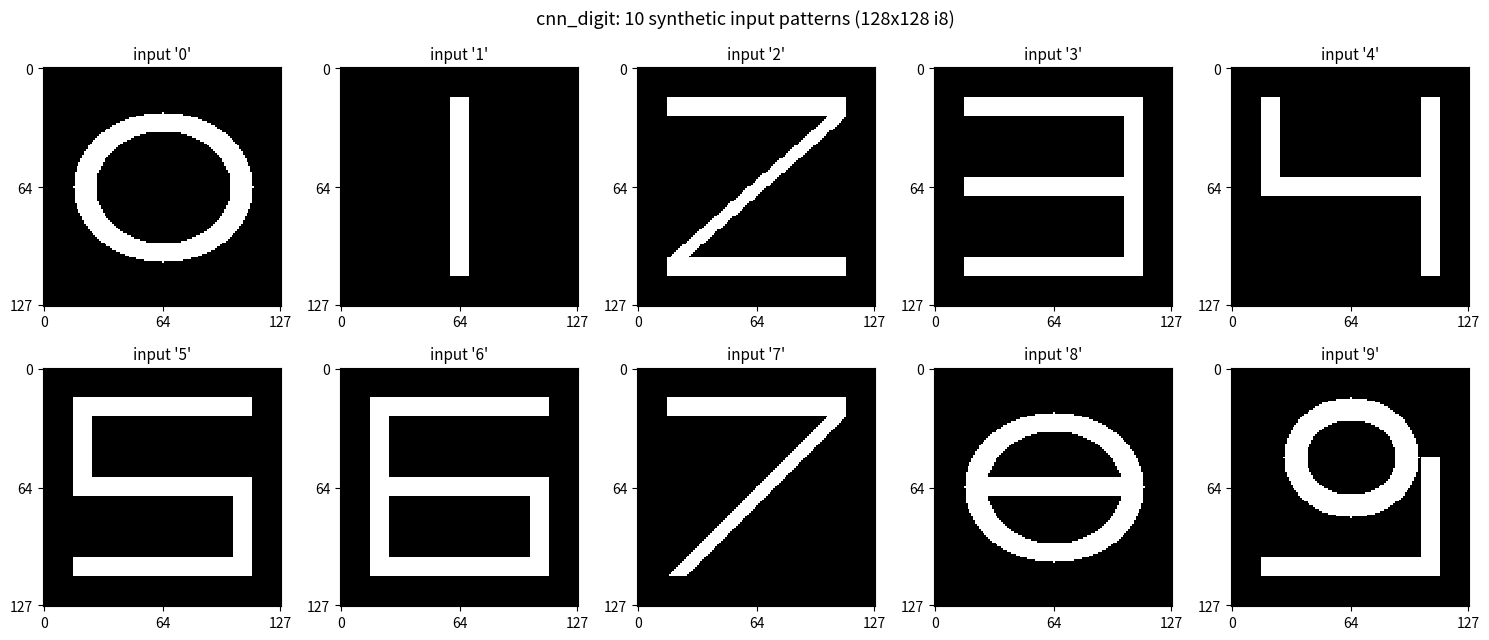

The matplotlib source for this figure:
#!/usr/bin/env python3
"""
render_inputs.py - Mirror of render_digit() in cnn_digit.c, in Python.

The CNN demo procedurally renders 10 stylised digit patterns at
runtime; until a CNN run is completed with grid_input_d dumps in the
run.log, this script lets you inspect what the input frames actually
look like by reproducing the same drawing logic in Python and saving
a 10-digit grid as a PNG.

Usage:

    python3 tests/vision_program/visualize/render_inputs.py \
        --out fyp_doc/cnn_digit_inputs.png

Optionally pair with the existing visualize.py output (which renders
the LUT and 10 template W_d edge-maps) to see the full pipeline:
input -> conv+ReLU+LUT -> binary edge map -> per-class score.
"""

import argparse
import numpy as np
import matplotlib
matplotlib.use("Agg")
import matplotlib.pyplot as plt

ROWS = 128
COLS = 128
BRIGHT = 80
DARK = 0

DIGIT_TOP = 16
DIGIT_BOTTOM = 112
DIGIT_LEFT = 16
DIGIT_RIGHT = 112
DIGIT_MID = 64
BAR_THICK = 10


def fill_rect(img, r0, r1, c0, c1, v):
    r0 = max(r0, 0); c0 = max(c0, 0)
    r1 = min(r1, ROWS); c1 = min(c1, COLS)
    img[r0:r1, c0:c1] = v


def draw_oval_ring(img, rcenter, ccenter, a_outer, b_outer, a_inner, b_inner):
    for r in range(ROWS):
        for c in range(COLS):
            dy = r - rcenter
            dx = c - ccenter
            outer = dx*dx*b_outer*b_outer + dy*dy*a_outer*a_outer
            outer_lim = a_outer*a_outer*b_outer*b_outer
            inner = dx*dx*b_inner*b_inner + dy*dy*a_inner*a_inner
            inner_lim = a_inner*a_inner*b_inner*b_inner
            if outer <= outer_lim and inner >= inner_lim:
                img[r, c] = BRIGHT


def render_digit(d):
    img = np.full((ROWS, COLS), DARK, dtype=np.int16)

    top = DIGIT_TOP
    bot = DIGIT_BOTTOM
    left = DIGIT_LEFT
    right = DIGIT_RIGHT
    mid = DIGIT_MID
    bt = BAR_THICK

    if d == 0:
        draw_oval_ring(img, mid, mid, 48, 40, 36, 30)
    elif d == 1:
        fill_rect(img, top, bot, mid - bt//2, mid + bt//2, BRIGHT)
    elif d == 2:
        fill_rect(img, top, top + bt, left, right, BRIGHT)
        fill_rect(img, bot - bt, bot, left, right, BRIGHT)
        for r in range(top + bt, bot - bt):
            c = right - bt - ((r - (top + bt)) * (right - left - bt)) // (bot - bt - top - bt)
            fill_rect(img, r, r + 1, c, c + bt, BRIGHT)
    elif d == 3:
        fill_rect(img, top, top + bt, left, right, BRIGHT)
        fill_rect(img, mid - bt//2, mid + bt//2, left, right, BRIGHT)
        fill_rect(img, bot - bt, bot, left, right, BRIGHT)
        fill_rect(img, top, bot, right - bt, right, BRIGHT)
    elif d == 4:
        fill_rect(img, top, mid + bt//2, left, left + bt, BRIGHT)
        fill_rect(img, mid - bt//2, mid + bt//2, left, right, BRIGHT)
        fill_rect(img, top, bot, right - bt, right, BRIGHT)
    elif d == 5:
        fill_rect(img, top, top + bt, left, right, BRIGHT)
        fill_rect(img, top, mid + bt//2, left, left + bt, BRIGHT)
        fill_rect(img, mid - bt//2, mid + bt//2, left, right, BRIGHT)
        fill_rect(img, mid - bt//2, bot, right - bt, right, BRIGHT)
        fill_rect(img, bot - bt, bot, left, right, BRIGHT)
    elif d == 6:
        fill_rect(img, top, top + bt, left, right, BRIGHT)
        fill_rect(img, top, bot, left, left + bt, BRIGHT)
        fill_rect(img, mid - bt//2, mid + bt//2, left, right, BRIGHT)
        fill_rect(img, mid - bt//2, bot, right - bt, right, BRIGHT)
        fill_rect(img, bot - bt, bot, left, right, BRIGHT)
    elif d == 7:
        fill_rect(img, top, top + bt, left, right, BRIGHT)
        for r in range(top + bt, bot):
            c = right - bt - ((r - (top + bt)) * (right - left - bt)) // (bot - top - bt)
            fill_rect(img, r, r + 1, c, c + bt, BRIGHT)
    elif d == 8:
        draw_oval_ring(img, mid, mid, 48, 40, 36, 30)
        fill_rect(img, mid - bt//2, mid + bt//2, left + 6, right - 6, BRIGHT)
    elif d == 9:
        draw_oval_ring(img, top + 32, mid, 36, 32, 24, 20)
        fill_rect(img, top + 32, bot, right - bt, right, BRIGHT)
        fill_rect(img, bot - bt, bot, left, right, BRIGHT)

    return img


def main():
    ap = argparse.ArgumentParser()
    ap.add_argument("--out", default="cnn_digit_inputs.png")
    ap.add_argument("--show", action="store_true")
    args = ap.parse_args()

    fig, axes = plt.subplots(2, 5, figsize=(15, 6.5))
    axes = axes.flatten()

    for d in range(10):
        img = render_digit(d)
        ax = axes[d]
        ax.imshow(img, cmap="gray", vmin=0, vmax=BRIGHT,
                  interpolation="nearest")
        ax.set_title(f"input '{d}'", fontsize=11)
        ax.set_xticks([0, 64, 127])
        ax.set_yticks([0, 64, 127])

    fig.suptitle("cnn_digit: 10 synthetic input patterns (128x128 i8)",
                 fontsize=13)
    fig.tight_layout()
    fig.savefig(args.out, dpi=200, bbox_inches="tight")
    print(f"[info] wrote {args.out}")
    if args.show:
        plt.show()
    plt.close(fig)


if __name__ == "__main__":
    main()
